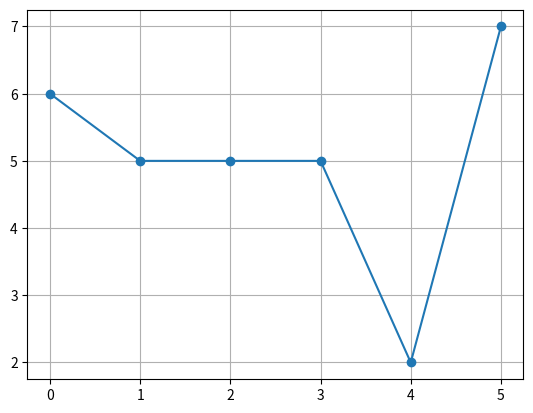

Write Python code to recreate this figure.
import random
import matplotlib.pyplot as plt

count = 0
variavel = [0,0,0,0,0,0]

5
while( count < 6):
    variavel[count] = (random.randint(1,9))
    count += 1

for x in range(0, 6, 1):
    if( variavel[x] % 2 == 0):
        print('par:', variavel[x] + 3)
    else:
        print('impar:', variavel[x] * 2)

grafico = {}

for x in range(0, 6, 1):
    grafico[x] = variavel[x]

print(variavel)
print(grafico)

plt.grid()
plt.plot(grafico.keys(), grafico.values(), marker='o')
plt.show()
